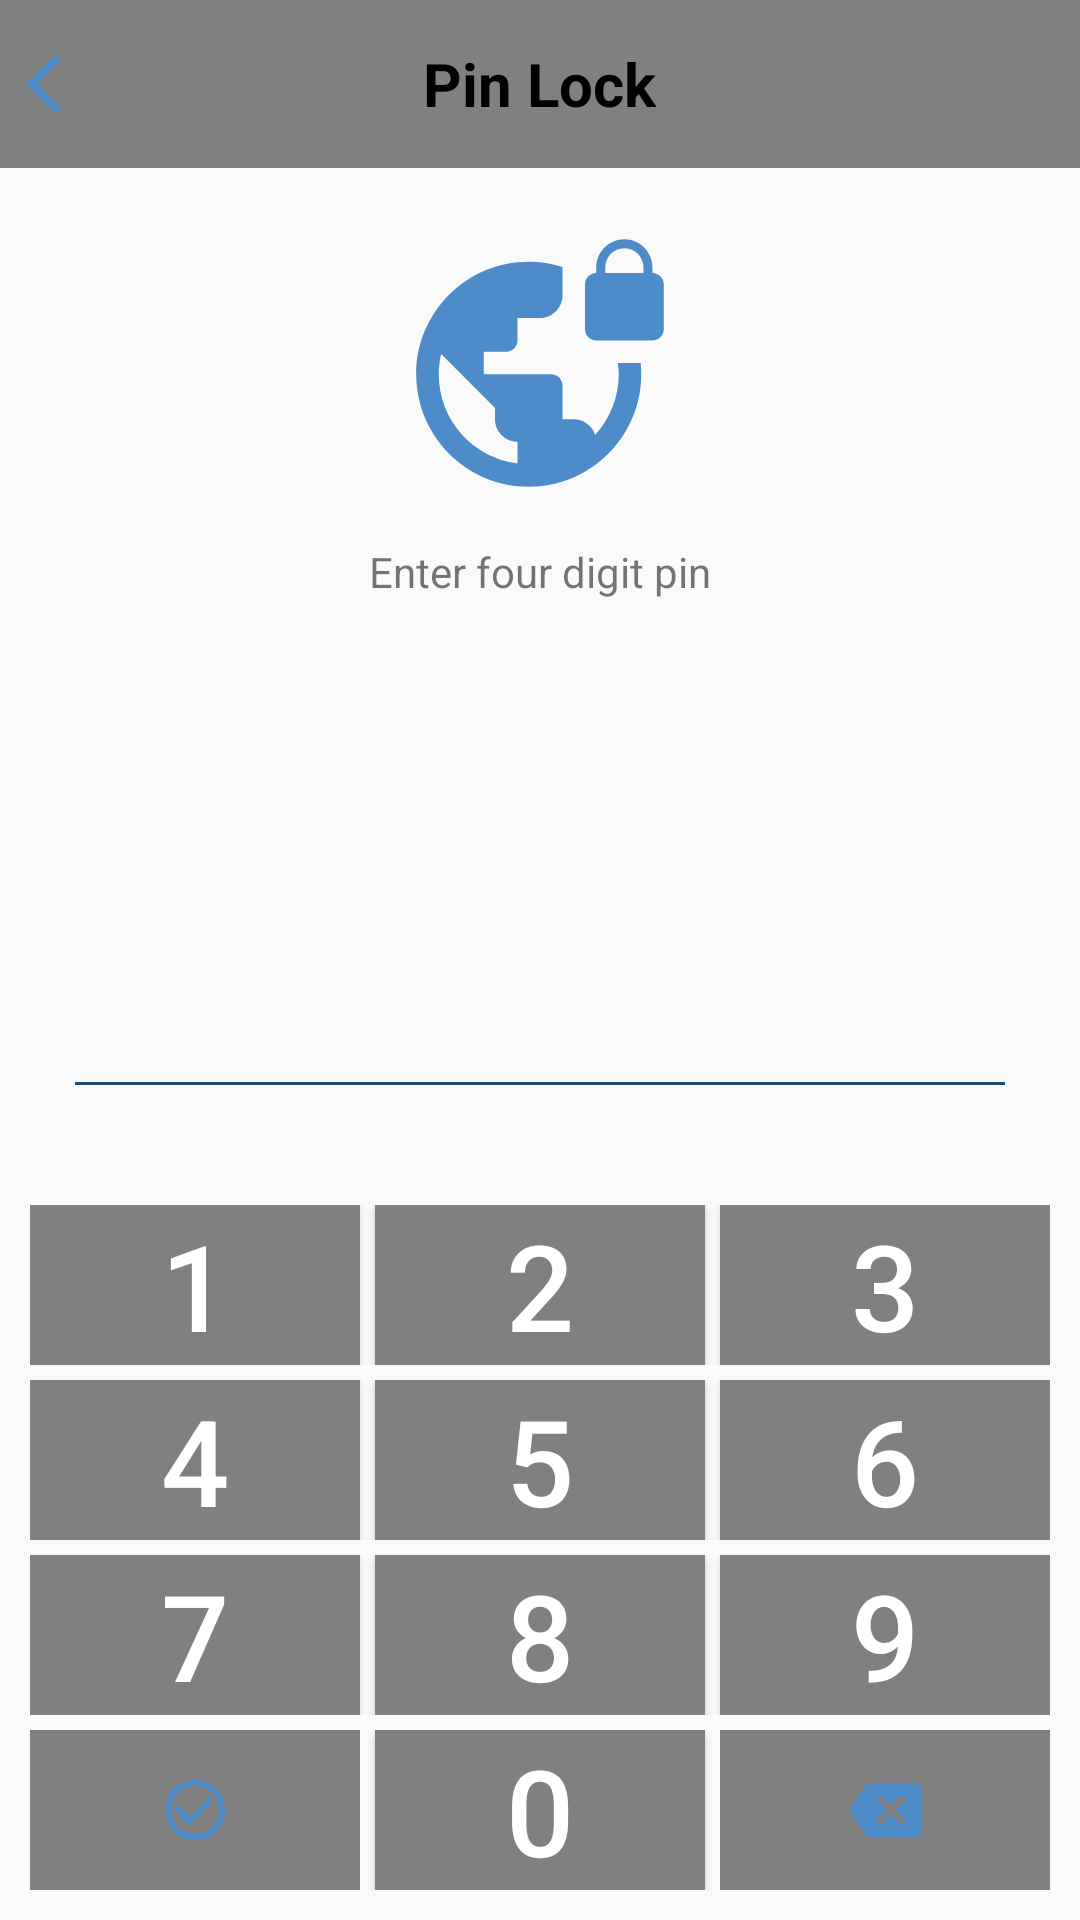

Layout XML and referenced resources for this Android screen:
<!-- AndroidManifest.xml: application theme Theme.App -->
<!-- res/layout/activity_pin_lock.xml -->
<?xml version="1.0" encoding="utf-8"?>
<RelativeLayout xmlns:android="http://schemas.android.com/apk/res/android"
    xmlns:app="http://schemas.android.com/apk/res-auto"
    xmlns:tools="http://schemas.android.com/tools"
    android:layout_width="match_parent"
    android:layout_height="match_parent"
    android:orientation="vertical"
    tools:context=".activity.PinLockActivity">

    <com.google.android.material.appbar.AppBarLayout
        android:id="@+id/appbar"
        android:layout_width="match_parent"
        android:layout_height="wrap_content">

        <include layout="@layout/pin_toolbar" />

    </com.google.android.material.appbar.AppBarLayout>

    <ImageView
        android:id="@+id/img"
        android:layout_width="90dp"
        android:layout_height="90dp"
        android:layout_below="@+id/appbar"
        android:layout_centerHorizontal="true"
        android:layout_marginTop="20dp"
        android:src="@drawable/ic_vpn_lock" />

    <LinearLayout
        android:id="@+id/spinner"
        android:layout_width="match_parent"
        android:layout_height="wrap_content"
        android:layout_below="@+id/img"
        android:layout_marginTop="10dp"
        android:orientation="horizontal"
        android:padding="5dp">

        <TextView
            android:id="@+id/tv_unlock_message"
            android:layout_width="match_parent"
            android:layout_height="match_parent"
            android:gravity="center"
            android:text="Enter four digit pin" />
    </LinearLayout>

    <LinearLayout
        android:id="@+id/pass22"
        android:layout_width="match_parent"
        android:layout_height="wrap_content"
        android:layout_above="@+id/image"
        android:orientation="horizontal">

        <TextView
            android:id="@+id/pass"
            android:layout_width="match_parent"
            android:layout_height="match_parent"
            android:background="#00000000"
            android:gravity="center"
            android:inputType="numberPassword"
            android:maxLength="4"
            android:textAppearance="?android:textAppearanceLarge" />
    </LinearLayout>

    <ImageView
        android:id="@+id/image"
        android:layout_width="match_parent"
        android:layout_height="1dp"
        android:layout_above="@+id/keypad"
        android:layout_marginLeft="25dp"
        android:layout_marginRight="25dp"
        android:layout_marginBottom="30dp"
        android:background="@color/app_color"
        android:padding="2dp" />

    <LinearLayout
        android:id="@+id/keypad"
        android:layout_width="match_parent"
        android:layout_height="wrap_content"
        android:layout_alignParentBottom="true"
        android:orientation="vertical"
        android:padding="10dp"
        android:weightSum="4">

        <LinearLayout
            android:layout_width="match_parent"
            android:layout_height="wrap_content">

            <Button
                android:id="@+id/one"
                android:layout_width="0dp"
                android:layout_height="match_parent"
                android:layout_marginRight="5dp"
                android:layout_weight="3"
                android:background="@color/colorGray"
                android:text="1"
                android:textColor="@color/white"
                android:textSize="40dp" />

            <Button
                android:id="@+id/two"
                android:layout_width="0dp"
                android:layout_height="match_parent"
                android:layout_marginRight="5dp"
                android:layout_weight="3"
                android:background="@color/colorGray"
                android:text="2"
                android:textColor="@color/white"
                android:textSize="40dp" />

            <Button
                android:id="@+id/three"
                android:layout_width="0dp"
                android:layout_height="match_parent"
                android:layout_weight="3"
                android:background="@color/colorGray"
                android:text="3"
                android:textColor="@color/white"
                android:textSize="40dp" />
        </LinearLayout>

        <LinearLayout
            android:layout_width="match_parent"
            android:layout_height="wrap_content"
            android:layout_marginTop="5dp">

            <Button
                android:id="@+id/four"
                android:layout_width="0dp"
                android:layout_height="match_parent"
                android:layout_marginRight="5dp"
                android:layout_weight="3"
                android:background="@color/colorGray"
                android:text="4"
                android:textColor="@color/white"
                android:textSize="40dp" />

            <Button
                android:id="@+id/five"
                android:layout_width="0dp"
                android:layout_height="match_parent"
                android:layout_marginRight="5dp"
                android:layout_weight="3"
                android:background="@color/colorGray"
                android:text="5"
                android:textColor="@color/white"
                android:textSize="40dp" />

            <Button
                android:id="@+id/six"
                android:layout_width="0dp"
                android:layout_height="match_parent"
                android:layout_weight="3"
                android:background="@color/colorGray"
                android:text="6"
                android:textColor="@color/white"
                android:textSize="40dp" />
        </LinearLayout>

        <LinearLayout
            android:layout_width="match_parent"
            android:layout_height="wrap_content"
            android:layout_marginTop="5dp">

            <Button
                android:id="@+id/seven"
                android:layout_width="0dp"
                android:layout_height="match_parent"
                android:layout_marginRight="5dp"
                android:layout_weight="3"
                android:background="@color/colorGray"
                android:text="7"
                android:textColor="@color/white"
                android:textSize="40dp" />

            <Button
                android:id="@+id/eight"
                android:layout_width="0dp"
                android:layout_height="match_parent"
                android:layout_marginRight="5dp"
                android:layout_weight="3"
                android:background="@color/colorGray"
                android:text="8"
                android:textColor="@color/white"
                android:textSize="40dp" />

            <Button
                android:id="@+id/nine"
                android:layout_width="0dp"
                android:layout_height="match_parent"
                android:layout_weight="3"
                android:background="@color/colorGray"
                android:text="9"
                android:textColor="@color/white"
                android:textSize="40dp" />
        </LinearLayout>

        <LinearLayout
            android:layout_width="match_parent"
            android:layout_height="wrap_content"
            android:layout_marginTop="5dp">

            <ImageButton
                android:id="@+id/right"
                android:layout_width="0dp"
                android:layout_height="match_parent"
                android:layout_weight="3"
                android:background="@color/colorGray"
                android:src="@drawable/ic_tich" />

            <Button
                android:id="@+id/zero"
                android:layout_width="0dp"
                android:layout_height="match_parent"
                android:layout_marginLeft="5dp"
                android:layout_marginRight="5dp"
                android:layout_weight="3"
                android:background="@color/colorGray"
                android:text="0"
                android:textColor="@color/white"
                android:textSize="40dp" />

            <ImageButton
                android:id="@+id/backspace"
                android:layout_width="0dp"
                android:layout_height="match_parent"
                android:layout_weight="3"
                android:background="@color/colorGray"
                android:src="@drawable/ic_backspace" />
        </LinearLayout>
    </LinearLayout>

</RelativeLayout>
<!-- res/layout/pin_toolbar.xml (included above) -->
<?xml version="1.0" encoding="utf-8"?>
<androidx.appcompat.widget.Toolbar
    xmlns:android="http://schemas.android.com/apk/res/android"
    xmlns:app="http://schemas.android.com/apk/res-auto"
    android:id="@+id/linear"
    android:layout_width="match_parent"
    android:layout_height="?actionBarSize"
    android:background="@color/colorGray"
    android:elevation="5dp"
    android:fitsSystemWindows="true"
    app:contentInsetEnd="0dp"
    app:contentInsetStart="0dp"
    app:contentInsetStartWithNavigation="0dp">

    <RelativeLayout
        android:layout_width="match_parent"
        android:layout_height="match_parent">

        <ImageView
            android:id="@+id/back"
            android:layout_width="40dp"
            android:layout_height="40dp"
            android:layout_centerVertical="true"
            android:paddingLeft="1dp"
            android:paddingTop="8dp"
            android:paddingBottom="8dp"
            android:src="@drawable/ic_back" />

        <TextView
            android:id="@+id/heading_TV"
            android:layout_width="wrap_content"
            android:layout_height="wrap_content"
            android:layout_centerHorizontal="true"
            android:layout_centerVertical="true"
            android:text="Pin Lock"
            android:textColor="#000"
            android:textSize="20dp"
            android:textStyle="bold" />

        <ImageView
            android:id="@+id/clear"
            android:layout_width="40dp"
            android:layout_height="40dp"
            android:layout_alignParentRight="true"
            android:layout_centerVertical="true"
            android:paddingLeft="1dp"
            android:paddingTop="10dp"
            android:paddingBottom="10dp"
            android:src="@drawable/ic_more"
            android:visibility="gone" />
    </RelativeLayout>


</androidx.appcompat.widget.Toolbar>
<!-- resources referenced by this layout -->
<resources>
  <color name="app_color">#224b69</color>
  <color name="colorGray">#808080</color>
  <color name="white">#FFFFFFFF</color>
  <!-- drawable ic_back (drawable) -->
  <vector android:height="24dp" android:tint="#4E8BC9"
      android:viewportHeight="24" android:viewportWidth="24"
      android:width="24dp" xmlns:android="http://schemas.android.com/apk/res/android">
      <path android:fillColor="@android:color/white" android:pathData="M11.67,3.87L9.9,2.1 0,12l9.9,9.9 1.77,-1.77L3.54,12z"/>
  </vector>
  <!-- drawable ic_backspace (drawable) -->
  <vector android:height="24dp" android:tint="#4E8BC9"
      android:viewportHeight="24" android:viewportWidth="24"
      android:width="24dp" xmlns:android="http://schemas.android.com/apk/res/android">
      <path android:fillColor="@android:color/white" android:pathData="M22,3L7,3c-0.69,0 -1.23,0.35 -1.59,0.88L0,12l5.41,8.11c0.36,0.53 0.9,0.89 1.59,0.89h15c1.1,0 2,-0.9 2,-2L24,5c0,-1.1 -0.9,-2 -2,-2zM19,15.59L17.59,17 14,13.41 10.41,17 9,15.59 12.59,12 9,8.41 10.41,7 14,10.59 17.59,7 19,8.41 15.41,12 19,15.59z"/>
  </vector>
  <!-- drawable ic_more (drawable) -->
  <vector android:height="24dp" android:tint="#4E8BC9"
      android:viewportHeight="24" android:viewportWidth="24"
      android:width="24dp" xmlns:android="http://schemas.android.com/apk/res/android">
      <path android:fillColor="@android:color/white" android:pathData="M12,8c1.1,0 2,-0.9 2,-2s-0.9,-2 -2,-2 -2,0.9 -2,2 0.9,2 2,2zM12,10c-1.1,0 -2,0.9 -2,2s0.9,2 2,2 2,-0.9 2,-2 -0.9,-2 -2,-2zM12,16c-1.1,0 -2,0.9 -2,2s0.9,2 2,2 2,-0.9 2,-2 -0.9,-2 -2,-2z"/>
  </vector>
  <!-- drawable ic_tich (drawable) -->
  <vector android:height="24dp" android:tint="#4E8BC9"
      android:viewportHeight="24" android:viewportWidth="24"
      android:width="24dp" xmlns:android="http://schemas.android.com/apk/res/android">
      <path android:fillColor="@android:color/white" android:pathData="M16.59,7.58L10,14.17l-3.59,-3.58L5,12l5,5 8,-8zM12,2C6.48,2 2,6.48 2,12s4.48,10 10,10 10,-4.48 10,-10S17.52,2 12,2zM12,20c-4.42,0 -8,-3.58 -8,-8s3.58,-8 8,-8 8,3.58 8,8 -3.58,8 -8,8z"/>
  </vector>
  <!-- drawable ic_vpn_lock (drawable) -->
  <vector android:height="24dp" android:tint="#4E8BC9"
      android:viewportHeight="24" android:viewportWidth="24"
      android:width="24dp" xmlns:android="http://schemas.android.com/apk/res/android">
      <path android:fillColor="@android:color/white" android:pathData="M22,4v-0.5C22,2.12 20.88,1 19.5,1S17,2.12 17,3.5L17,4c-0.55,0 -1,0.45 -1,1v4c0,0.55 0.45,1 1,1h5c0.55,0 1,-0.45 1,-1L23,5c0,-0.55 -0.45,-1 -1,-1zM21.2,4h-3.4v-0.5c0,-0.94 0.76,-1.7 1.7,-1.7s1.7,0.76 1.7,1.7L21.2,4zM18.92,12c0.04,0.33 0.08,0.66 0.08,1 0,2.08 -0.8,3.97 -2.1,5.39 -0.26,-0.81 -1,-1.39 -1.9,-1.39h-1v-3c0,-0.55 -0.45,-1 -1,-1L7,13v-2h2c0.55,0 1,-0.45 1,-1L10,8h2c1.1,0 2,-0.9 2,-2L14,3.46c-0.95,-0.3 -1.95,-0.46 -3,-0.46C5.48,3 1,7.48 1,13s4.48,10 10,10 10,-4.48 10,-10c0,-0.34 -0.02,-0.67 -0.05,-1h-2.03zM10,20.93c-3.95,-0.49 -7,-3.85 -7,-7.93 0,-0.62 0.08,-1.21 0.21,-1.79L8,16v1c0,1.1 0.9,2 2,2v1.93z"/>
  </vector>
  <style name="Theme.App" parent="Theme.AppCompat.Light.NoActionBar">
          
          <item name="colorPrimary">@color/purple_500</item>
          <item name="colorPrimaryVariant">@color/purple_700</item>
          <item name="colorOnPrimary">@color/white</item>
          
          <item name="colorSecondary">@color/teal_200</item>
          <item name="colorSecondaryVariant">@color/teal_700</item>
          <item name="colorOnSecondary">@color/black</item>
          
          <item name="android:statusBarColor" tools:targetApi="l">?attr/colorPrimaryVariant</item>
          
      </style>
  <color name="purple_500">#FF6200EE</color>
  <color name="purple_700">#FF3700B3</color>
  <color name="teal_200">#FF03DAC5</color>
  <color name="teal_700">#FF018786</color>
  <color name="black">#FF000000</color>
</resources>
